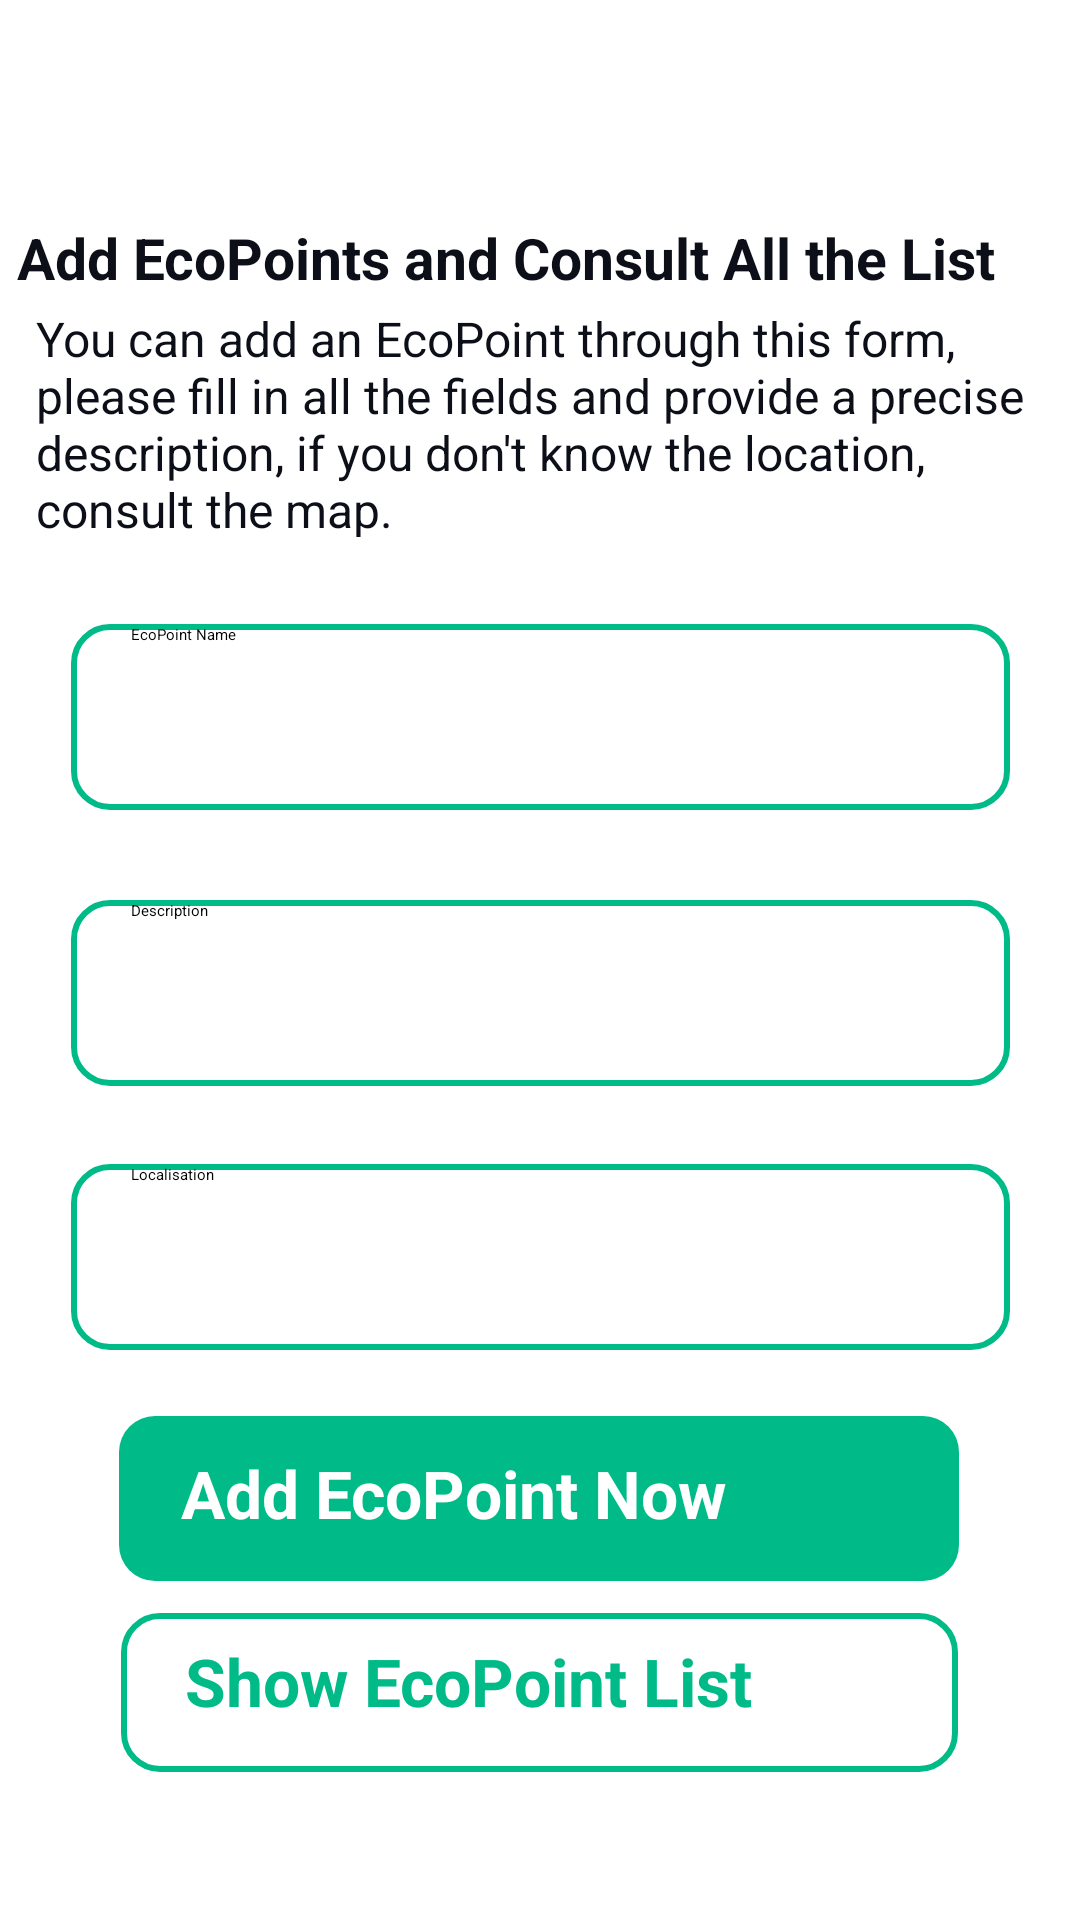

The Android layout XML behind this screen, and the referenced resources:
<!-- AndroidManifest.xml: application theme Theme.Formtaion -->
<!-- res/layout/activity_fourth.xml -->
<?xml version="1.0" encoding="utf-8"?>
<androidx.constraintlayout.widget.ConstraintLayout
    xmlns:android="http://schemas.android.com/apk/res/android"
    xmlns:app="http://schemas.android.com/apk/res-auto"
    xmlns:tools="http://schemas.android.com/tools"
    android:layout_width="match_parent"
    android:layout_height="match_parent"
    tools:context=".FourthActivity">

    <TextView
        android:id="@+id/textView4"
        android:layout_width="349dp"
        android:layout_height="35dp"
        android:layout_marginTop="16dp"
        android:text="Add EcoPoints and Consult All the List"
        android:textColor="@color/black"
        android:textSize="19dp"
        android:textStyle="bold"
        app:layout_constraintBottom_toTopOf="@+id/name"
        app:layout_constraintEnd_toEndOf="parent"
        app:layout_constraintStart_toStartOf="parent"
        app:layout_constraintTop_toTopOf="parent"
        app:layout_constraintVertical_bias="0.363" />

    <TextView
        android:layout_width="330dp"
        android:layout_height="77dp"
        android:text="You can add an EcoPoint through this form, please fill in all the fields and provide a precise description, if you don't know the location, consult the map."
        android:textColor="@color/black"
        android:textSize="16sp"
        app:layout_constraintBottom_toTopOf="@+id/name"
        app:layout_constraintEnd_toEndOf="parent"
        app:layout_constraintHorizontal_bias="0.395"
        app:layout_constraintStart_toStartOf="parent"
        app:layout_constraintTop_toTopOf="@+id/textView4" />

    <EditText
        android:id="@+id/name"
        android:layout_width="313dp"
        android:layout_height="62dp"
        android:layout_marginTop="208dp"
        android:background="@drawable/edit_text"
        android:hint="EcoPoint Name"
        android:paddingLeft="20dp"
        android:paddingRight="10dp"
        app:layout_constraintEnd_toEndOf="parent"
        app:layout_constraintStart_toStartOf="parent"
        app:layout_constraintTop_toTopOf="parent" />


    <EditText
        android:id="@+id/description"
        android:layout_width="313dp"
        android:layout_height="62dp"
        android:layout_marginTop="300dp"
        android:background="@drawable/edit_text"
        android:hint="Description"
        android:paddingLeft="20dp"
        android:paddingRight="10dp"
        app:layout_constraintEnd_toEndOf="parent"
        app:layout_constraintStart_toStartOf="parent"
        app:layout_constraintTop_toTopOf="parent" />

    <EditText
        android:id="@+id/localisation"
        android:layout_width="313dp"
        android:layout_height="62dp"
        android:layout_marginTop="388dp"
        android:background="@drawable/edit_text"
        android:hint="Localisation"
        android:paddingLeft="20dp"
        android:paddingRight="10dp"
        app:layout_constraintEnd_toEndOf="parent"
        app:layout_constraintStart_toStartOf="parent"
        app:layout_constraintTop_toTopOf="parent" />

    <androidx.constraintlayout.widget.ConstraintLayout
        android:id="@+id/id_form"
        android:layout_width="280dp"
        android:layout_height="55dp"
        android:background="@drawable/bg_couleur_icon"
        android:clickable="true"
        app:layout_constraintBottom_toBottomOf="parent"
        app:layout_constraintEnd_toEndOf="parent"
        app:layout_constraintHorizontal_bias="0.496"
        app:layout_constraintStart_toStartOf="parent"
        app:layout_constraintTop_toBottomOf="@+id/localisation"
        app:layout_constraintVertical_bias="0.163">

        <TextView
            android:id="@+id/buttonTextform"
            android:layout_width="193dp"
            android:layout_height="33dp"
            android:text="Add EcoPoint Now"
            android:textColor="@android:color/white"
            android:textSize="22sp"
            android:textStyle="bold"
            app:layout_constraintBottom_toBottomOf="parent"
            app:layout_constraintEnd_toEndOf="parent"
            app:layout_constraintHorizontal_bias="0.238"
            app:layout_constraintStart_toStartOf="parent"
            app:layout_constraintTop_toTopOf="parent"
            tools:ignore="MissingConstraints" />

        <ImageView
            android:id="@+id/buttonIcon"
            android:layout_width="32dp"
            android:layout_height="35dp"

            android:src="@drawable/baseline_add_24"
            app:layout_constraintBottom_toBottomOf="parent"
            app:layout_constraintEnd_toEndOf="parent"
            app:layout_constraintStart_toEndOf="@+id/buttonTextform"
            app:layout_constraintTop_toTopOf="parent"
            app:tint="@android:color/white"
            tools:ignore="MissingConstraints" />


    </androidx.constraintlayout.widget.ConstraintLayout>

    <androidx.constraintlayout.widget.ConstraintLayout
        android:id="@+id/id_ajout"
        android:layout_width="279dp"
        android:layout_height="53dp"
        android:background="@drawable/edit_text"
        android:clickable="true"
        app:layout_constraintBottom_toBottomOf="parent"
        app:layout_constraintEnd_toEndOf="parent"
        app:layout_constraintHorizontal_bias="0.496"
        app:layout_constraintStart_toStartOf="parent"
        app:layout_constraintTop_toBottomOf="@+id/id_form"
        app:layout_constraintVertical_bias="0.178">

        <TextView
            android:id="@+id/buttonTextajout"
            android:layout_width="194dp"
            android:layout_height="45dp"
            android:text="Show EcoPoint List"
            android:textColor="@color/gris"
            android:textSize="22sp"
            android:textStyle="bold"
            app:layout_constraintBottom_toBottomOf="parent"
            app:layout_constraintEnd_toEndOf="parent"
            app:layout_constraintHorizontal_bias="0.25"
            app:layout_constraintStart_toStartOf="parent"
            app:layout_constraintTop_toTopOf="parent"
            app:layout_constraintVertical_bias="1.0"
            tools:ignore="MissingConstraints" />

        <ImageView
            android:id="@+id/buttonShow"
            android:layout_width="33dp"
            android:layout_height="33dp"
            android:src="@drawable/baseline_list_alt_24"

            app:layout_constraintBottom_toBottomOf="parent"
            app:layout_constraintEnd_toEndOf="parent"
            app:layout_constraintHorizontal_bias="0.483"
            app:layout_constraintStart_toEndOf="@+id/buttonTextajout"
            app:layout_constraintTop_toTopOf="parent"
            app:tint="@color/gris"
            tools:ignore="MissingConstraints" />

    </androidx.constraintlayout.widget.ConstraintLayout>

</androidx.constraintlayout.widget.ConstraintLayout>
<!-- resources referenced by this layout -->
<resources>
  <color name="black">#0c0f18</color>
  <color name="gris">#00bb87</color>
  <!-- drawable bg_couleur_icon (drawable) -->
  <?xml version="1.0" encoding="utf-8"?>
  <shape xmlns:android="http://schemas.android.com/apk/res/android">
      <corners android:radius="12dp" />
  
  
              <gradient
                  android:startColor="#00bb87"
              android:endColor="#00bb87"
              android:angle="45" />
  
  
  
  </shape>
  <!-- drawable edit_text (drawable) -->
  <?xml version="1.0" encoding="utf-8"?>
  <shape xmlns:android="http://schemas.android.com/apk/res/android">
    <corners android:radius="12dp" />
      <stroke android:width="2dp"
          android:color="@color/gris" />
  </shape>
</resources>
